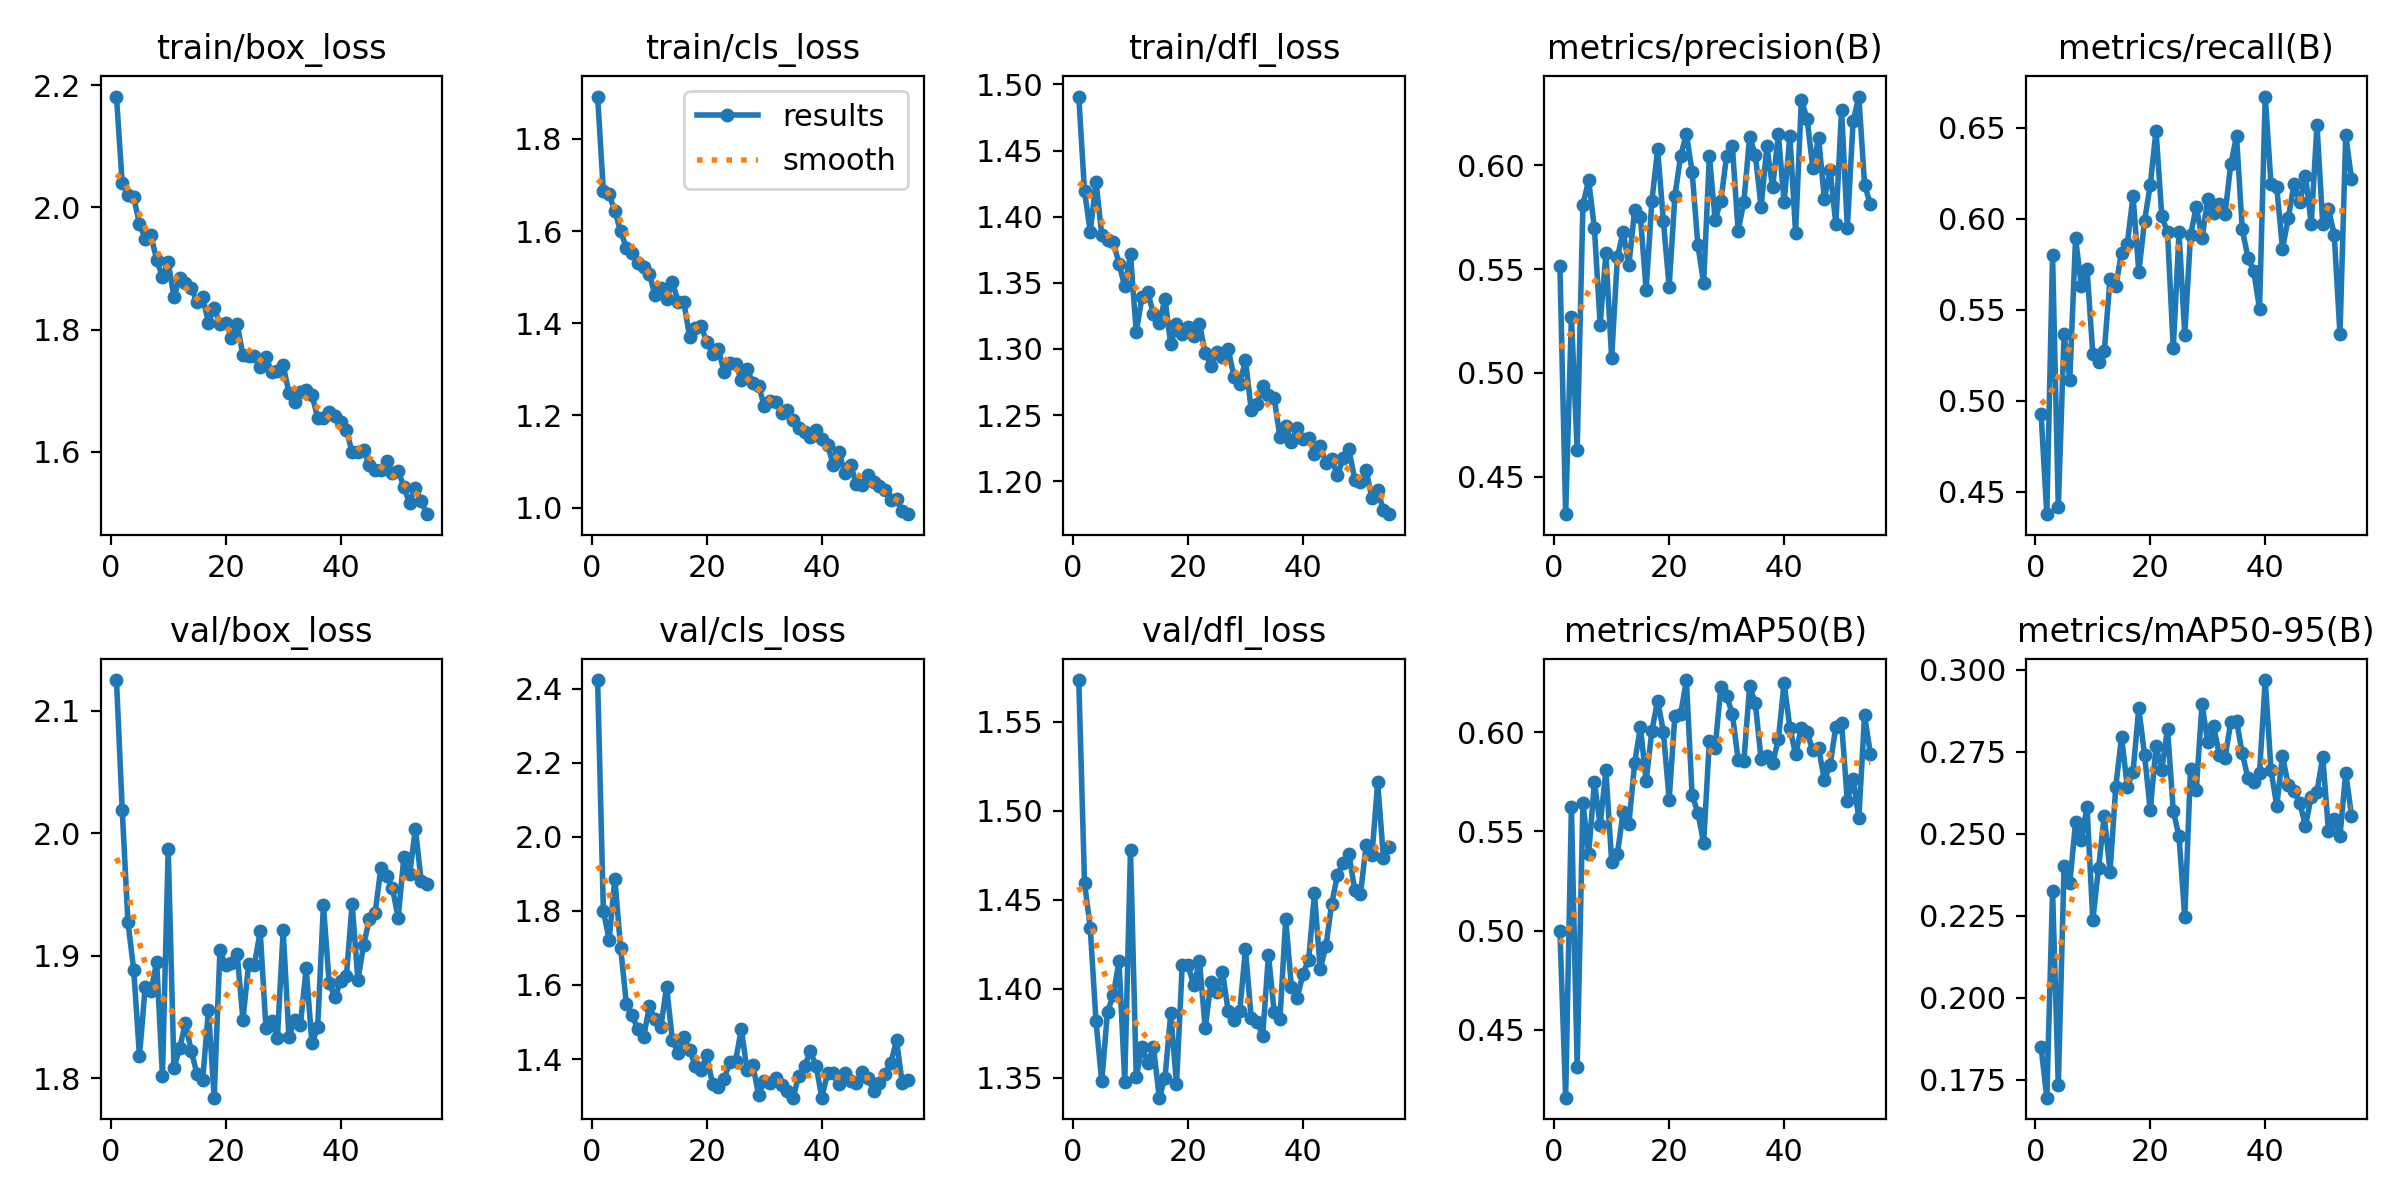

Source data for this figure (header and first rows):
epoch, time, train/box_loss, train/cls_loss, train/dfl_loss, metrics/precision(B), metrics/recall(B), metrics/mAP50(B), metrics/mAP50-95(B), val/box_loss, val/cls_loss, val/dfl_loss, lr/pg0, lr/pg1, lr/pg2
1, 529.6, 2.181, 1.892, 1.491, 0.5515, 0.493, 0.5, 0.185, 2.125, 2.423, 1.573, 0.06732, 0.0003301, 0.0003301
2, 766.5, 2.039, 1.687, 1.419, 0.432, 0.4377, 0.4156, 0.1695, 2.019, 1.8, 1.46, 0.03431, 0.0006552, 0.0006552
3, 1521, 2.021, 1.68, 1.389, 0.5271, 0.5801, 0.5625, 0.2326, 1.927, 1.722, 1.434, 0.001296, 0.0009721, 0.0009721
4, 1844, 2.017, 1.643, 1.426, 0.4629, 0.4417, 0.4309, 0.1733, 1.889, 1.885, 1.382, 0.0009629, 0.0009629, 0.0009629
5, 2078, 1.973, 1.6, 1.386, 0.5809, 0.5365, 0.5646, 0.2401, 1.818, 1.7, 1.348, 0.0009505, 0.0009505, 0.0009505
6, 2240, 1.949, 1.564, 1.382, 0.5926, 0.5117, 0.5387, 0.2348, 1.875, 1.55, 1.387, 0.0009381, 0.0009381, 0.0009381
7, 2412, 1.954, 1.553, 1.381, 0.5697, 0.5894, 0.5749, 0.2535, 1.871, 1.518, 1.396, 0.0009258, 0.0009258, 0.0009258
8, 2828, 1.914, 1.53, 1.364, 0.5232, 0.563, 0.5533, 0.2481, 1.895, 1.481, 1.415, 0.0009134, 0.0009134, 0.0009134
9, 3464, 1.886, 1.522, 1.347, 0.5575, 0.5723, 0.5808, 0.2582, 1.802, 1.459, 1.348, 0.000901, 0.000901, 0.000901
10, 3735, 1.91, 1.507, 1.371, 0.5071, 0.5257, 0.5347, 0.2236, 1.987, 1.542, 1.478, 0.0008886, 0.0008886, 0.0008886
11, 3965, 1.854, 1.46, 1.312, 0.5558, 0.5214, 0.5387, 0.2395, 1.809, 1.508, 1.351, 0.0008762, 0.0008762, 0.0008762
12, 4205, 1.884, 1.477, 1.339, 0.5678, 0.5272, 0.5598, 0.2554, 1.825, 1.486, 1.367, 0.0008639, 0.0008639, 0.0008639
13, 4570, 1.877, 1.453, 1.343, 0.552, 0.5671, 0.5539, 0.2384, 1.845, 1.595, 1.359, 0.0008515, 0.0008515, 0.0008515
14, 4899, 1.868, 1.489, 1.326, 0.5783, 0.563, 0.5845, 0.2643, 1.823, 1.453, 1.367, 0.0008391, 0.0008391, 0.0008391
15, 5031, 1.846, 1.447, 1.32, 0.5753, 0.5814, 0.6028, 0.2795, 1.804, 1.416, 1.339, 0.0008268, 0.0008268, 0.0008268
16, 5168, 1.853, 1.446, 1.338, 0.54, 0.5861, 0.5756, 0.2643, 1.799, 1.46, 1.35, 0.0008144, 0.0008144, 0.0008144
17, 5622, 1.811, 1.371, 1.303, 0.5828, 0.6128, 0.6008, 0.2688, 1.856, 1.426, 1.386, 0.000802, 0.000802, 0.000802
18, 5887, 1.836, 1.389, 1.319, 0.6075, 0.5708, 0.616, 0.2882, 1.784, 1.381, 1.347, 0.0007896, 0.0007896, 0.0007896
19, 6151, 1.809, 1.393, 1.311, 0.573, 0.5988, 0.6004, 0.274, 1.905, 1.371, 1.413, 0.0007772, 0.0007772, 0.0007772
20, 6335, 1.812, 1.359, 1.317, 0.5414, 0.6187, 0.566, 0.2571, 1.892, 1.411, 1.414, 0.0007649, 0.0007649, 0.0007649
21, 6618, 1.787, 1.334, 1.31, 0.585, 0.6485, 0.6084, 0.2766, 1.894, 1.332, 1.402, 0.0007525, 0.0007525, 0.0007525
22, 6869, 1.809, 1.344, 1.319, 0.6045, 0.6014, 0.609, 0.2694, 1.901, 1.325, 1.415, 0.0007401, 0.0007401, 0.0007401
23, 7042, 1.758, 1.294, 1.297, 0.6149, 0.5925, 0.6264, 0.282, 1.848, 1.346, 1.378, 0.0007277, 0.0007277, 0.0007277
24, 7400, 1.756, 1.314, 1.287, 0.5968, 0.5288, 0.5683, 0.2569, 1.893, 1.391, 1.404, 0.0007154, 0.0007154, 0.0007154
25, 7900, 1.758, 1.312, 1.298, 0.5616, 0.5925, 0.5595, 0.2492, 1.893, 1.395, 1.398, 0.000703, 0.000703, 0.000703
26, 8247, 1.739, 1.277, 1.294, 0.5431, 0.5362, 0.544, 0.2245, 1.92, 1.481, 1.41, 0.0006906, 0.0006906, 0.0006906
27, 8603, 1.756, 1.301, 1.3, 0.6046, 0.591, 0.5958, 0.2697, 1.842, 1.37, 1.387, 0.0006783, 0.0006783, 0.0006783
28, 8913, 1.73, 1.27, 1.279, 0.5737, 0.6065, 0.592, 0.2634, 1.847, 1.384, 1.382, 0.0006659, 0.0006659, 0.0006659
29, 9307, 1.733, 1.265, 1.273, 0.5828, 0.5894, 0.6231, 0.2895, 1.833, 1.303, 1.387, 0.0006535, 0.0006535, 0.0006535
30, 9504, 1.742, 1.221, 1.292, 0.6045, 0.611, 0.6182, 0.2778, 1.921, 1.342, 1.422, 0.0006411, 0.0006411, 0.0006411
31, 9730, 1.697, 1.23, 1.254, 0.6091, 0.6033, 0.6094, 0.2828, 1.834, 1.336, 1.383, 0.0006287, 0.0006287, 0.0006287
32, 10091, 1.682, 1.23, 1.258, 0.5683, 0.6081, 0.5862, 0.2741, 1.848, 1.35, 1.382, 0.0006164, 0.0006164, 0.0006164
33, 10408, 1.698, 1.205, 1.272, 0.5823, 0.6027, 0.5857, 0.2729, 1.844, 1.329, 1.374, 0.000604, 0.000604, 0.000604
34, 10673, 1.701, 1.212, 1.265, 0.6135, 0.6299, 0.6233, 0.2841, 1.89, 1.315, 1.419, 0.0005916, 0.0005916, 0.0005916
35, 10924, 1.693, 1.189, 1.263, 0.6049, 0.6454, 0.6146, 0.2845, 1.829, 1.296, 1.387, 0.0005793, 0.0005793, 0.0005793
36, 11346, 1.656, 1.173, 1.233, 0.5797, 0.5942, 0.5863, 0.2744, 1.842, 1.355, 1.383, 0.0005669, 0.0005669, 0.0005669
37, 11700, 1.655, 1.165, 1.241, 0.6091, 0.5785, 0.5879, 0.2669, 1.942, 1.38, 1.439, 0.0005545, 0.0005545, 0.0005545
38, 11924, 1.665, 1.153, 1.23, 0.5892, 0.5711, 0.5844, 0.2656, 1.878, 1.421, 1.401, 0.0005421, 0.0005421, 0.0005421
39, 12327, 1.659, 1.168, 1.24, 0.6149, 0.5505, 0.5964, 0.2685, 1.866, 1.382, 1.395, 0.0005297, 0.0005297, 0.0005297
40, 12509, 1.649, 1.149, 1.232, 0.582, 0.6672, 0.6249, 0.2968, 1.879, 1.296, 1.408, 0.0005174, 0.0005174, 0.0005174
41, 13028, 1.636, 1.135, 1.233, 0.6141, 0.619, 0.6023, 0.2694, 1.883, 1.363, 1.416, 0.000505, 0.000505, 0.000505
42, 13447, 1.599, 1.093, 1.221, 0.5673, 0.6174, 0.5889, 0.2585, 1.943, 1.363, 1.454, 0.0004926, 0.0004926, 0.0004926
43, 13851, 1.6, 1.121, 1.227, 0.6315, 0.5836, 0.6023, 0.2737, 1.88, 1.332, 1.411, 0.0004802, 0.0004802, 0.0004802
44, 14148, 1.603, 1.075, 1.214, 0.6223, 0.6003, 0.6001, 0.2648, 1.909, 1.364, 1.424, 0.0004679, 0.0004679, 0.0004679
45, 14487, 1.578, 1.093, 1.217, 0.5985, 0.619, 0.5909, 0.2629, 1.93, 1.34, 1.448, 0.0004555, 0.0004555, 0.0004555
46, 15357, 1.571, 1.052, 1.204, 0.6132, 0.609, 0.5923, 0.2595, 1.935, 1.335, 1.464, 0.0004431, 0.0004431, 0.0004431
47, 15727, 1.571, 1.05, 1.218, 0.5837, 0.6236, 0.5759, 0.2524, 1.971, 1.364, 1.471, 0.0004307, 0.0004307, 0.0004307
48, 15928, 1.586, 1.072, 1.224, 0.5977, 0.5972, 0.5835, 0.2613, 1.965, 1.348, 1.476, 0.0004184, 0.0004184, 0.0004184
49, 16776, 1.566, 1.056, 1.201, 0.5716, 0.6516, 0.6029, 0.2627, 1.956, 1.315, 1.456, 0.000406, 0.000406, 0.000406
50, 17446, 1.57, 1.046, 1.2, 0.6266, 0.5972, 0.6047, 0.2734, 1.931, 1.337, 1.453, 0.0003936, 0.0003936, 0.0003936
51, 17809, 1.542, 1.038, 1.208, 0.5697, 0.6053, 0.5654, 0.2508, 1.98, 1.361, 1.481, 0.0003813, 0.0003813, 0.0003813
52, 18270, 1.517, 1.016, 1.187, 0.621, 0.5912, 0.5766, 0.2544, 1.967, 1.39, 1.475, 0.0003689, 0.0003689, 0.0003689
53, 18600, 1.542, 1.019, 1.193, 0.633, 0.5365, 0.5568, 0.2493, 2.004, 1.45, 1.516, 0.0003565, 0.0003565, 0.0003565
54, 18880, 1.52, 0.9921, 1.178, 0.5906, 0.646, 0.6086, 0.2686, 1.961, 1.335, 1.473, 0.0003441, 0.0003441, 0.0003441
55, 19140, 1.498, 0.9858, 1.175, 0.5811, 0.6221, 0.5893, 0.2555, 1.958, 1.344, 1.48, 0.0003318, 0.0003318, 0.0003318
